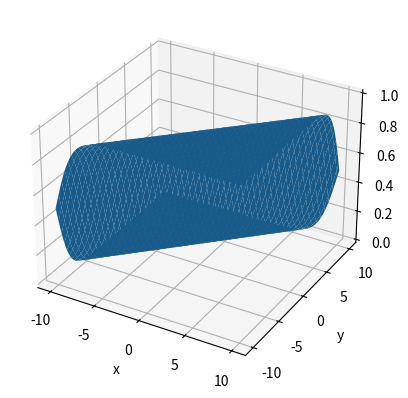

The matplotlib source for this figure:
from scipy.special import softmax
import numpy as np
from mpl_toolkits.mplot3d import Axes3D
import matplotlib.pyplot as plt

nx, ny = (100, 100)
x = np.linspace(-10, 10, nx)
y = np.linspace(-10, 10, ny)
xv, yv = np.meshgrid(x, y)
cord = np.stack([xv,yv], axis=2)

softmax_cord = softmax(cord, axis=2)
print(cord.shape, softmax_cord.shape)
fig = plt.figure()
ax = plt.axes(projection='3d')
# ax.contour3D(xv, yv, softmax_cord[:,:,0])
ax.plot_surface(xv, yv, softmax_cord[:,:,0])
ax.set_xlabel('x')
ax.set_ylabel('y')
ax.set_zlabel('z')
plt.show()